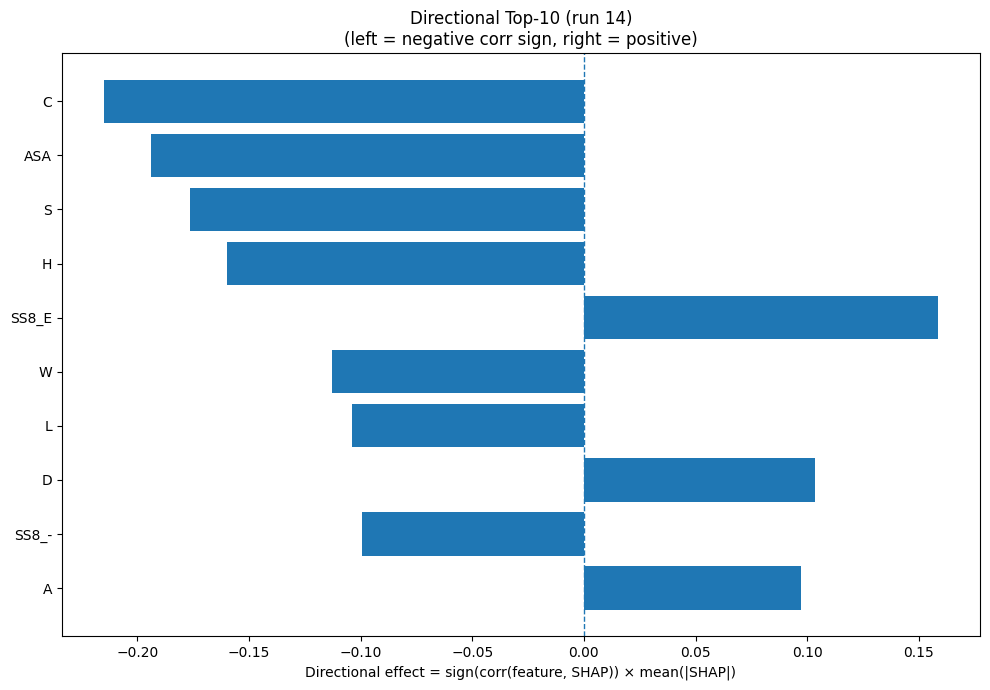

Values plotted in this chart, from the file beside it:
Index, Feature, CorrSign, MeanAbsSHAP, DirectionalEffect
1, C, -1.0, 0.2151, -0.2151
31, ASA, -1.0, 0.1938, -0.1938
15, S, -1.0, 0.1765, -0.1765
6, H, -1.0, 0.16, -0.16
24, SS8_E, 1.0, 0.1587, 0.1587
18, W, -1.0, 0.1127, -0.1127
9, L, -1.0, 0.104, -0.104
2, D, 1.0, 0.1034, 0.1034
30, SS8_-, -1.0, 0.09952, -0.09952
0, A, 1.0, 0.09741, 0.09741
17, V, 1.0, 0.07993, 0.07993
5, G, 1.0, 0.07788, 0.07788
11, N, 1.0, 0.07461, 0.07461
7, I, 1.0, 0.0567, 0.0567
8, K, 1.0, 0.05364, 0.05364
29, SS8_S, -1.0, 0.05141, -0.05141
25, SS8_G, 1.0, 0.02984, 0.02984
28, SS8_T, -1.0, 0.02779, -0.02779
12, P, -1.0, 0.02617, -0.02617
27, SS8_B, -1.0, 0.02488, -0.02488
26, SS8_I, 1.0, 0.02472, 0.02472
20, SS3_H, 1.0, 0.02006, 0.02006
23, SS8_H, 1.0, 0.01687, 0.01687
19, Y, 1.0, 0.01594, 0.01594
33, AROM, -1.0, 0.01403, -0.01403
13, Q, -1.0, 0.01352, -0.01352
14, R, -1.0, 0.0126, -0.0126
4, F, -1.0, 0.01214, -0.01214
10, M, -1.0, 0.01138, -0.01138
21, SS3_E, -1.0, 0.01056, -0.01056
32, GRAVY, 1.0, 0.007632, 0.007632
3, E, 1.0, 0.007502, 0.007502
16, T, 1.0, 0.00378, 0.00378
22, SS3_C, 1.0, 0.003019, 0.003019
